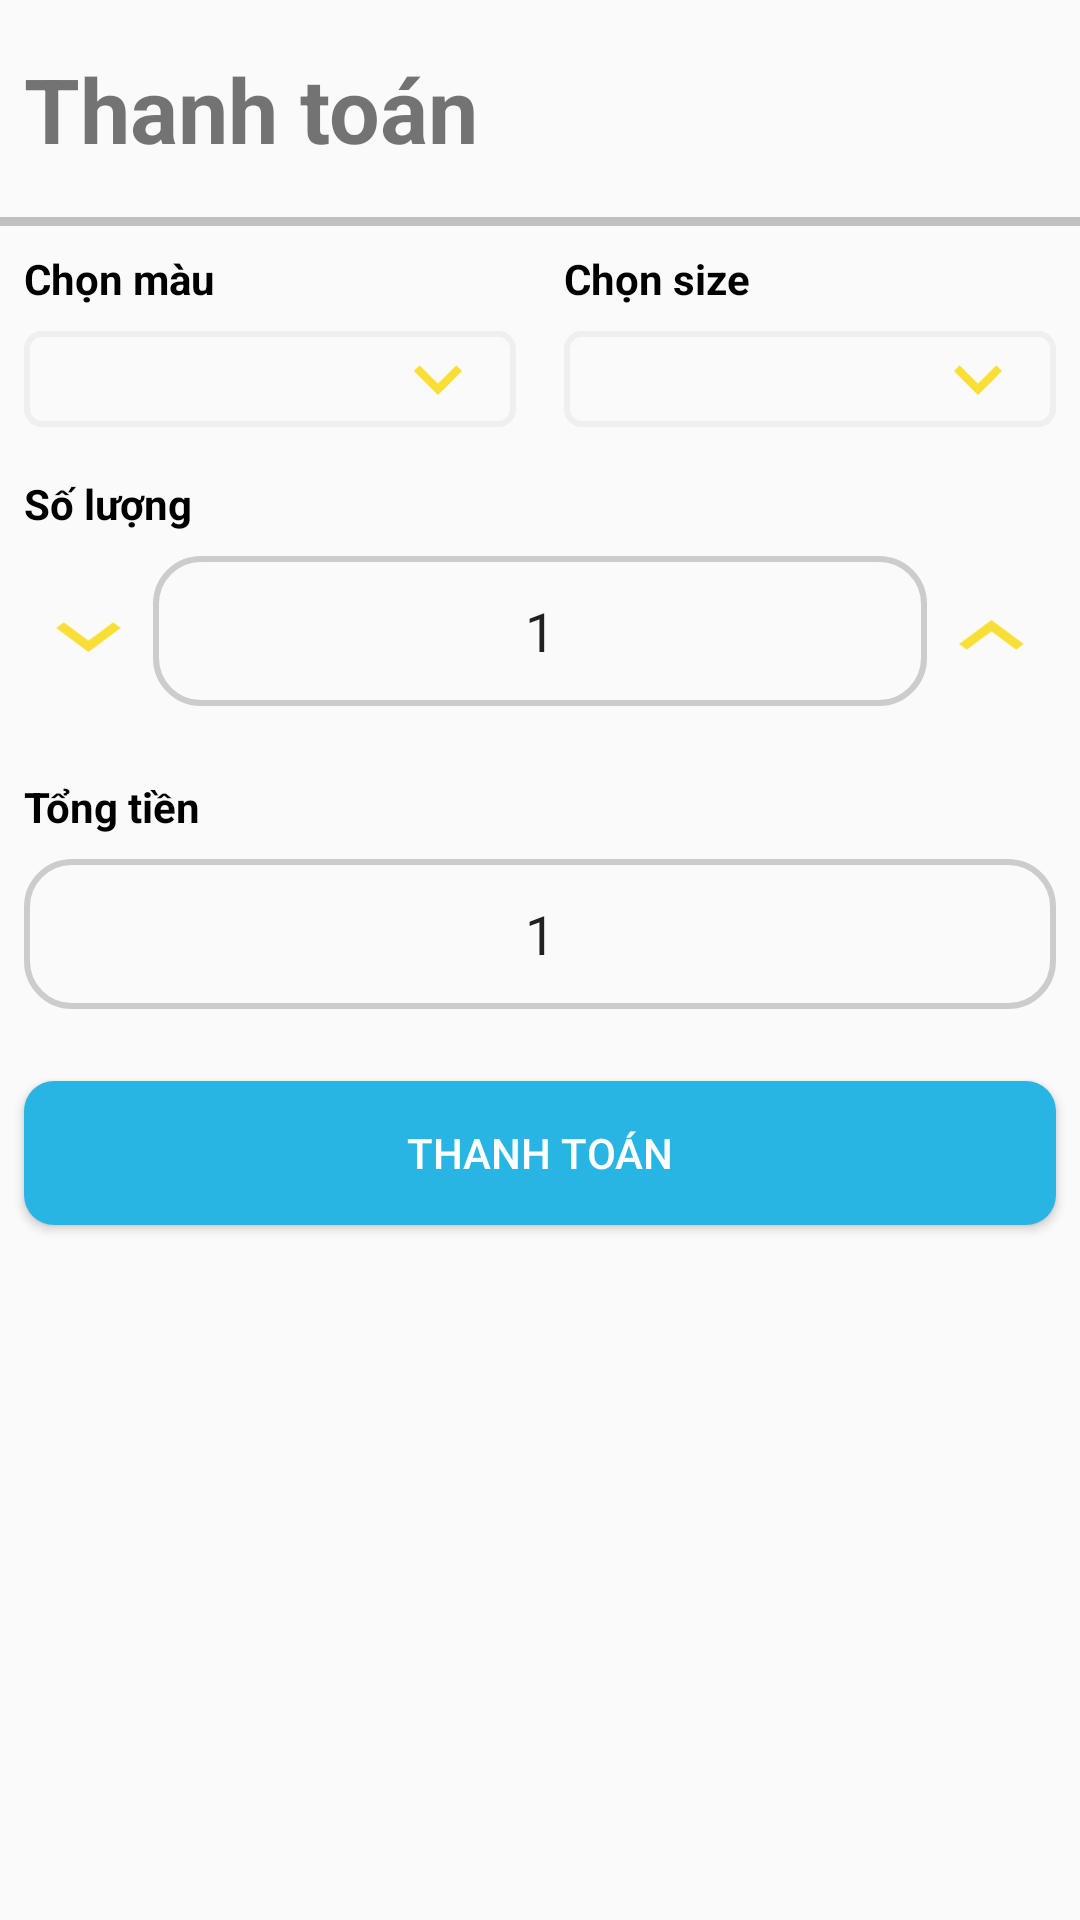

Reconstruct the res/layout file that produces this screen, plus the resources it refers to.
<!-- AndroidManifest.xml: application theme AppTheme -->
<!-- res/layout/order_dialog.xml -->
<?xml version="1.0" encoding="utf-8"?>
<LinearLayout xmlns:android="http://schemas.android.com/apk/res/android"
    android:layout_width="match_parent"
    android:layout_height="match_parent"
    android:orientation="vertical">

    <TextView
        android:layout_width="match_parent"
        android:layout_height="wrap_content"
        android:text="Thanh toán"
        android:layout_marginVertical="16dp"
        android:layout_marginHorizontal="8dp"
        android:textStyle="bold"
        android:textSize="30dp"/>
    <View
        android:layout_width="match_parent"
        android:layout_height="3dp"
        android:background="@color/gray"/>

    <LinearLayout
        android:layout_width="match_parent"
        android:layout_height="wrap_content"
        android:orientation="horizontal">

        <LinearLayout
            android:layout_width="0dp"
            android:layout_height="wrap_content"
            android:layout_weight="1"
            android:orientation="vertical"
            android:padding="8dp">

            <TextView
                android:layout_width="wrap_content"
                android:layout_height="wrap_content"
                android:text="Chọn màu"
                android:textColor="#000"
                android:textStyle="bold" />

            <androidx.appcompat.widget.AppCompatSpinner
                android:id="@+id/spinner_color"
                android:layout_width="match_parent"
                android:layout_height="match_parent"
                android:layout_marginTop="8dp"
                android:background="@drawable/spinner_background" />
        </LinearLayout>

        <LinearLayout
            android:layout_width="0dp"
            android:layout_height="wrap_content"
            android:layout_weight="1"
            android:orientation="vertical"
            android:padding="8dp">

            <TextView
                android:layout_width="wrap_content"
                android:layout_height="wrap_content"
                android:text="Chọn size"
                android:textColor="#000"
                android:textStyle="bold" />

            <androidx.appcompat.widget.AppCompatSpinner
                android:id="@+id/spinner_size"
                android:layout_width="match_parent"
                android:layout_height="match_parent"
                android:layout_marginTop="8dp"
                android:background="@drawable/spinner_background" />
        </LinearLayout>

    </LinearLayout>

    <LinearLayout
        android:layout_width="match_parent"
        android:layout_height="wrap_content"
        android:orientation="vertical"
        android:padding="8dp">

        <TextView
            android:layout_width="wrap_content"
            android:layout_height="wrap_content"
            android:text="Số lượng"
            android:textColor="#000"
            android:textStyle="bold" />

        <LinearLayout
            android:layout_width="match_parent"
            android:layout_height="wrap_content"
            android:layout_marginVertical="8dp"
            android:orientation="horizontal">
            <TextView
                android:id="@+id/txt_sub"
                android:layout_width="0dp"
                android:layout_height="wrap_content"
                android:layout_weight="1"
                android:background="@drawable/ic_expand"
                android:gravity="center" />

            <EditText
                android:id="@+id/edt_quanlity"
                android:layout_width="0dp"
                android:layout_height="50dp"
                android:layout_weight="6"
                android:background="@drawable/background_edit_text"
                android:editable="false"
                android:gravity="center"
                android:text="1" />

            <TextView
                android:id="@+id/txt_add"
                android:layout_width="0dp"
                android:layout_height="wrap_content"
                android:layout_weight="1"
                android:background="@drawable/ic_collapse"
                android:gravity="center" />

        </LinearLayout>
    </LinearLayout>

    <LinearLayout
        android:layout_width="match_parent"
        android:layout_height="wrap_content"
        android:orientation="vertical"
        android:padding="8dp">

        <TextView
            android:layout_width="wrap_content"
            android:layout_height="wrap_content"
            android:text="Tổng tiền"
            android:textColor="#000"
            android:textStyle="bold" />


        <EditText
            android:id="@+id/edt_total"
            android:layout_marginVertical="8dp"
            android:layout_width="match_parent"
            android:layout_height="50dp"
            android:layout_weight="6"
            android:background="@drawable/background_edit_text"
            android:editable="false"
            android:gravity="center"
            android:text="1" />

    </LinearLayout>

    <Button
        android:id="@+id/btn_pay"
        android:layout_width="match_parent"
        android:layout_height="wrap_content"
        android:layout_margin="8dp"
        android:background="@drawable/background_button"
        android:text="Thanh toán"
        android:textColor="#fff" />
</LinearLayout>
<!-- resources referenced by this layout -->
<resources>
  <color name="gray">#C0C0C0</color>
  <!-- drawable background_button (drawable) -->
  <?xml version="1.0" encoding="utf-8"?>
  <shape xmlns:android="http://schemas.android.com/apk/res/android">
      <corners android:radius="10dp"></corners>
      <stroke android:color="#fff"></stroke>
      <solid android:color="@color/colorPrimary"></solid>
  </shape>
  <!-- drawable background_edit_text (drawable) -->
  <?xml version="1.0" encoding="utf-8"?>
  <shape xmlns:android="http://schemas.android.com/apk/res/android">
      <corners android:radius="15dp"/>
      <stroke  android:width="2dp" android:color="#ccc"/>
  </shape>
  <!-- drawable ic_collapse: png bitmap (drawable-hdpi, 304 bytes) -->
  <!-- drawable ic_expand: png bitmap (drawable-hdpi, 325 bytes) -->
  <!-- drawable spinner_background (drawable) -->
  <?xml version="1.0" encoding="utf-8"?>
  <layer-list xmlns:android="http://schemas.android.com/apk/res/android">
      <item>
          <shape xmlns:android="http://schemas.android.com/apk/res/android"
              android:shape="rectangle">
  
              <stroke android:width="2dp" android:color="@color/light_gray"/>
  
              <corners android:radius="5dp"/>
  
              <padding android:left="10dp" android:right="10dp"/>
          </shape>
      </item>
  
      <item>
          <bitmap
              android:gravity="center_vertical|right"
              android:src="@drawable/ic_expand" />
      </item>
  </layer-list>
  <style name="AppTheme" parent="Theme.AppCompat.Light.NoActionBar">
          
          <item name="colorPrimary">@color/colorPrimary</item>
          <item name="colorPrimaryDark">@color/colorPrimaryDark</item>
          <item name="colorAccent">@color/colorAccent</item>
      </style>
  <color name="colorPrimary">#29B5E3</color>
  <color name="light_gray">#EFEFEF</color>
  <color name="colorPrimaryDark">#0883e1</color>
  <color name="colorAccent">#FF4081</color>
</resources>
